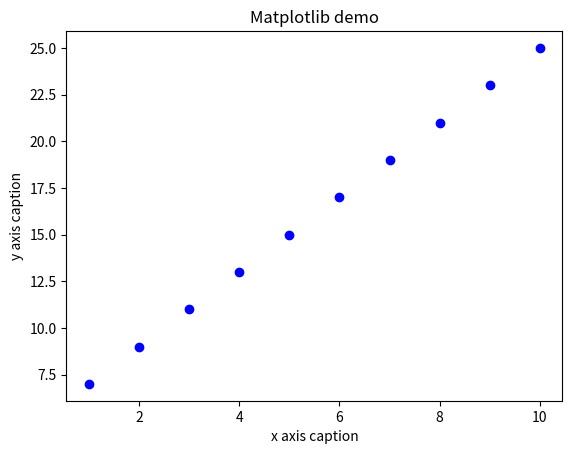

Generate this figure with matplotlib:
import numpy as np
from matplotlib import pyplot as plt

x = np.arange(1,11) 
y = 2 * x + 5 
plt.title("Matplotlib demo") 
plt.xlabel("x axis caption") 
plt.ylabel("y axis caption") 
plt.plot(x,y,"ob") #o for circular dots and b is blue color
plt.show() 